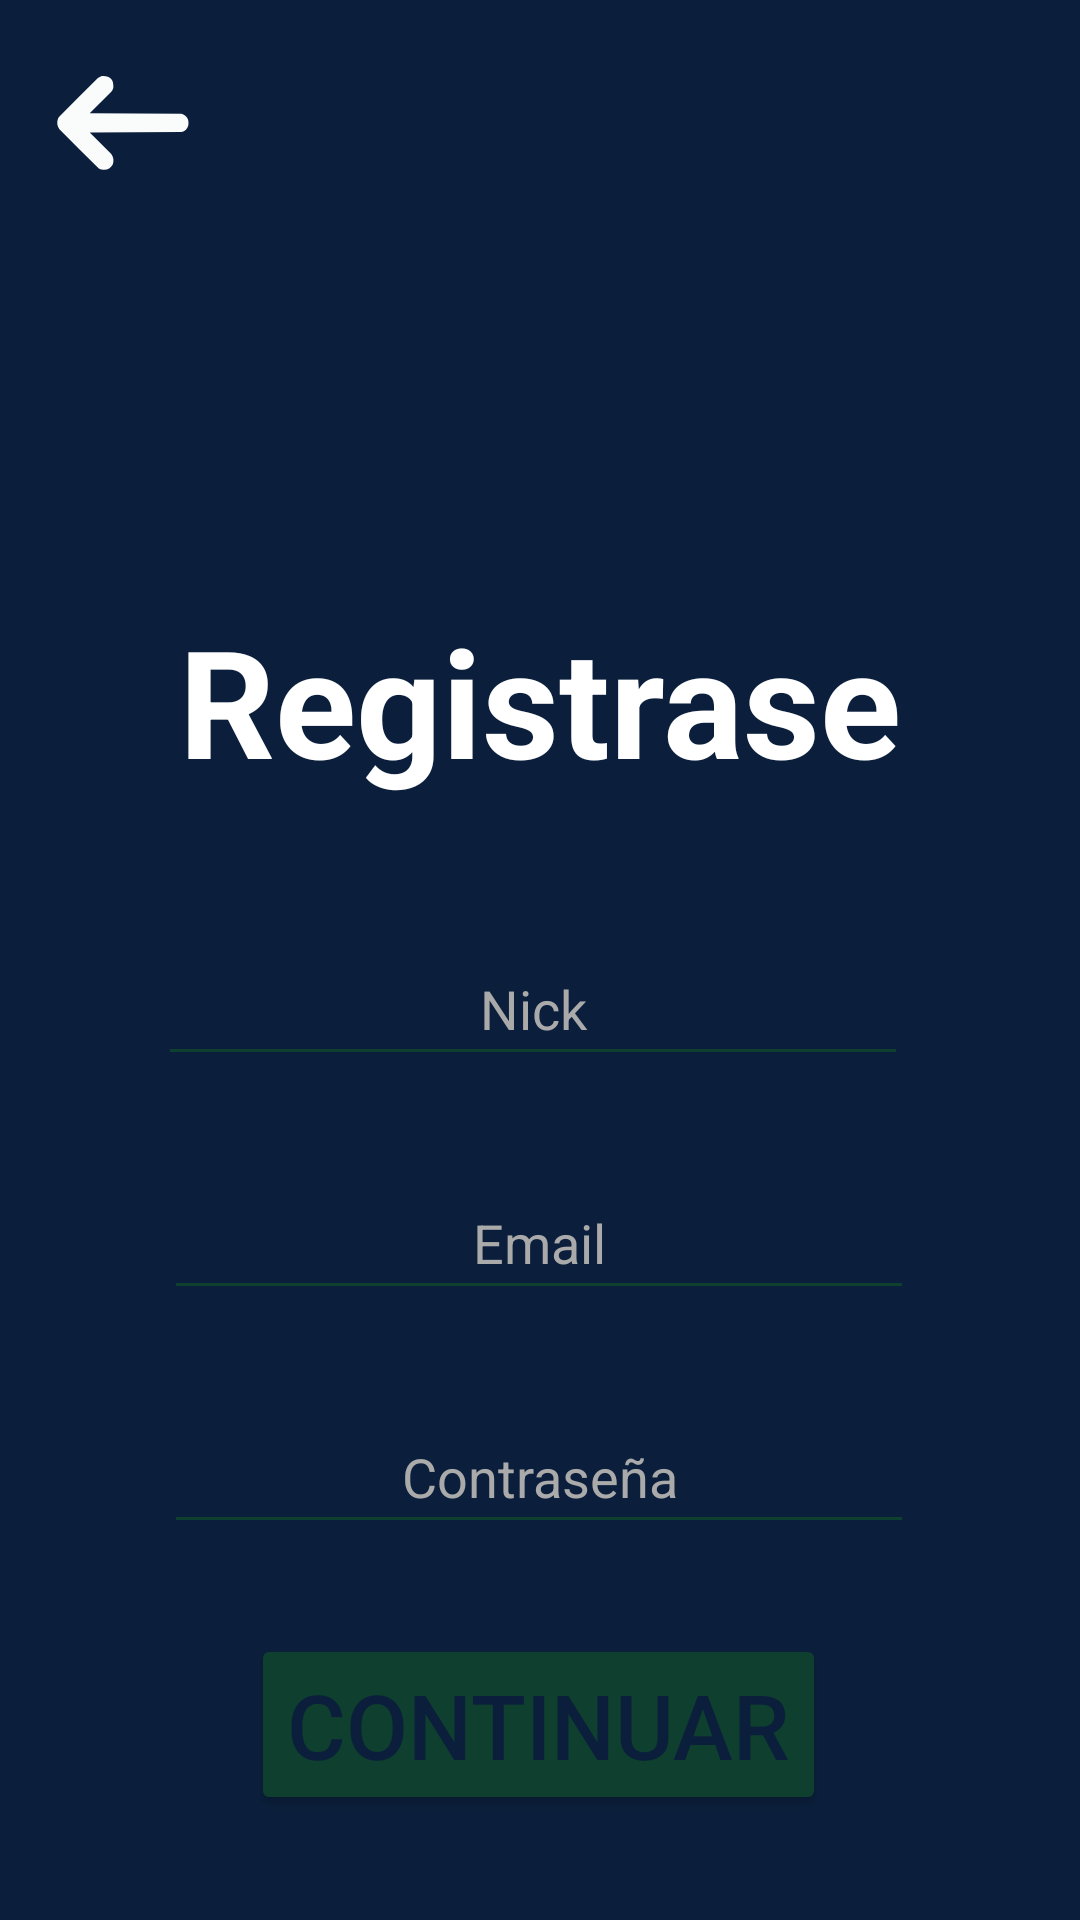

This screen was rendered from an Android layout file. Write that file and the resources it references.
<!-- AndroidManifest.xml: application theme Theme.YennyElAteneo -->
<!-- res/layout/activity_register.xml -->
<?xml version="1.0" encoding="utf-8"?>
<androidx.constraintlayout.widget.ConstraintLayout xmlns:android="http://schemas.android.com/apk/res/android"
    xmlns:app="http://schemas.android.com/apk/res-auto"
    xmlns:tools="http://schemas.android.com/tools"
    android:id="@+id/main"
    android:layout_width="match_parent"
    android:layout_height="match_parent"
    tools:context=".ui.auth.RegisterActivity">

    <Button
        android:id="@+id/btnRegister"
        android:layout_width="wrap_content"
        android:layout_height="wrap_content"
        android:layout_marginTop="30dp"
        android:backgroundTint="@color/verdeOscuro"
        android:text="@string/go_on"
        android:textColor="@color/azulProfundo"

        android:textSize="30sp"
        app:layout_constraintEnd_toEndOf="parent"
        app:layout_constraintHorizontal_bias="0.497"
        app:layout_constraintStart_toStartOf="parent"
        app:layout_constraintTop_toBottomOf="@id/passwordUserRegister" />

    <EditText
        android:id="@+id/passwordUserRegister"
        android:layout_width="250dp"
        android:layout_height="wrap_content"
        android:layout_marginTop="30dp"
        android:autofillHints=""
        android:backgroundTint="@color/verdeOscuro"
        android:hint="@string/password"
        android:inputType="textPassword"
        android:minHeight="48dp"
        android:textAlignment="center"
        android:textColor="@color/white"

        android:textColorHint="@color/gris"
        app:layout_constraintEnd_toEndOf="parent"
        app:layout_constraintHorizontal_bias="0.496"
        app:layout_constraintStart_toStartOf="parent"
        app:layout_constraintTop_toBottomOf="@+id/emailUserRegister" />

    <EditText
        android:id="@+id/emailUserRegister"
        android:layout_width="250dp"
        android:layout_height="wrap_content"
        android:layout_marginTop="30dp"
        android:autofillHints=""
        android:backgroundTint="@color/verdeOscuro"
        android:hint="@string/email"
        android:inputType="textEmailAddress"
        android:minHeight="48dp"
        android:textAlignment="center"
        android:textColor="@color/white"

        android:textColorHint="@color/gris"
        app:layout_constraintEnd_toEndOf="parent"
        app:layout_constraintHorizontal_bias="0.496"
        app:layout_constraintStart_toStartOf="parent"
        app:layout_constraintTop_toBottomOf="@+id/nameUserRegister" />

    <EditText
        android:id="@+id/nameUserRegister"
        android:layout_width="250dp"
        android:layout_height="wrap_content"
        android:layout_marginTop="44dp"
        android:autofillHints=""
        android:backgroundTint="@color/verdeOscuro"
        android:hint="@string/username"
        android:inputType="text"
        android:minHeight="48dp"
        android:textAlignment="center"
        android:textColor="@color/white"

        android:textColorHint="@color/gris"
        app:layout_constraintEnd_toEndOf="parent"
        app:layout_constraintHorizontal_bias="0.478"
        app:layout_constraintStart_toStartOf="parent"
        app:layout_constraintTop_toBottomOf="@+id/register" />

    <TextView
        android:id="@+id/register"
        android:layout_width="wrap_content"
        android:layout_height="wrap_content"
        android:layout_marginTop="200dp"
        android:text="@string/signin"
        android:textColor="@color/white"
        android:textSize="50sp"
        android:textStyle="bold"

        app:layout_constraintEnd_toEndOf="parent"
        app:layout_constraintStart_toStartOf="parent"
        app:layout_constraintTop_toTopOf="parent" />


    <ImageButton
        android:id="@+id/btnBackRegister"
        android:layout_width="50dp"
        android:layout_height="50dp"
        android:layout_marginStart="16dp"
        android:layout_marginTop="16dp"

        android:contentDescription="@string/go_back"
        android:src="@drawable/vector_backarrow"
        app:backgroundTint="@color/transparente"
        app:layout_constraintStart_toStartOf="parent"
        app:layout_constraintTop_toTopOf="parent" />

</androidx.constraintlayout.widget.ConstraintLayout>
<!-- resources referenced by this layout -->
<resources>
  <color name="azulProfundo">#0B1F3C</color>
  <color name="gris">#AAAAAA</color>
  <color name="transparente">#00000000</color>
  <color name="verdeOscuro">#0F3F2E</color>
  <color name="white">#FFFFFFFF</color>
  <!-- drawable vector_backarrow (drawable) -->
  <vector xmlns:android="http://schemas.android.com/apk/res/android"
      android:width="50dp"
      android:height="50dp"
      android:viewportWidth="512"
      android:viewportHeight="512">
    <path
        android:pathData="M183.5,95.5C211.98,93.81 225.15,107.14 223,135.5C221.72,140.73 219.39,145.39 216,149.5C191.5,174 167,198.5 142.5,223C246.83,223.33 351.17,223.67 455.5,224C474.44,230.35 482.27,243.52 479,263.5C475.83,276 468,283.83 455.5,287C351.17,287.33 246.83,287.67 142.5,288C167,312.5 191.5,337 216,361.5C223.95,372.55 225.61,384.55 221,397.5C212.87,412.31 200.37,418.15 183.5,415C180.01,414.06 176.67,412.73 173.5,411C128.36,366.86 83.53,322.36 39,277.5C31.05,266.45 29.39,254.45 34,241.5C35.27,238.57 36.94,235.9 39,233.5C82.5,190 126,146.5 169.5,103C173.82,99.68 178.48,97.18 183.5,95.5Z"
        android:strokeAlpha="0.986"
        android:fillColor="#fefffe"
        android:fillAlpha="0.986"/>
  </vector>
  <string name="email">Email</string>
  <string name="go_back">Volver</string>
  <string name="go_on">Continuar</string>
  <string name="password">Contraseña</string>
  <string name="signin">Registrase</string>
  <string name="username">Nick</string>
  <style name="Theme.YennyElAteneo" parent="Base.Theme.YennyElAteneo" />
  <style name="Base.Theme.YennyElAteneo" parent="Theme.Material3.DayNight.NoActionBar">
          
          
          <item name="windowSplashScreenBackground">@color/white</item>
          
          <item name="windowSplashScreenAnimatedIcon">@drawable/vector_logo</item>
  
           <item name="android:windowBackground">@color/azulProfundo</item>
  
      </style>
  <!-- drawable vector_logo: vector/xml drawable (drawable, 91366 chars, omitted) -->
</resources>
